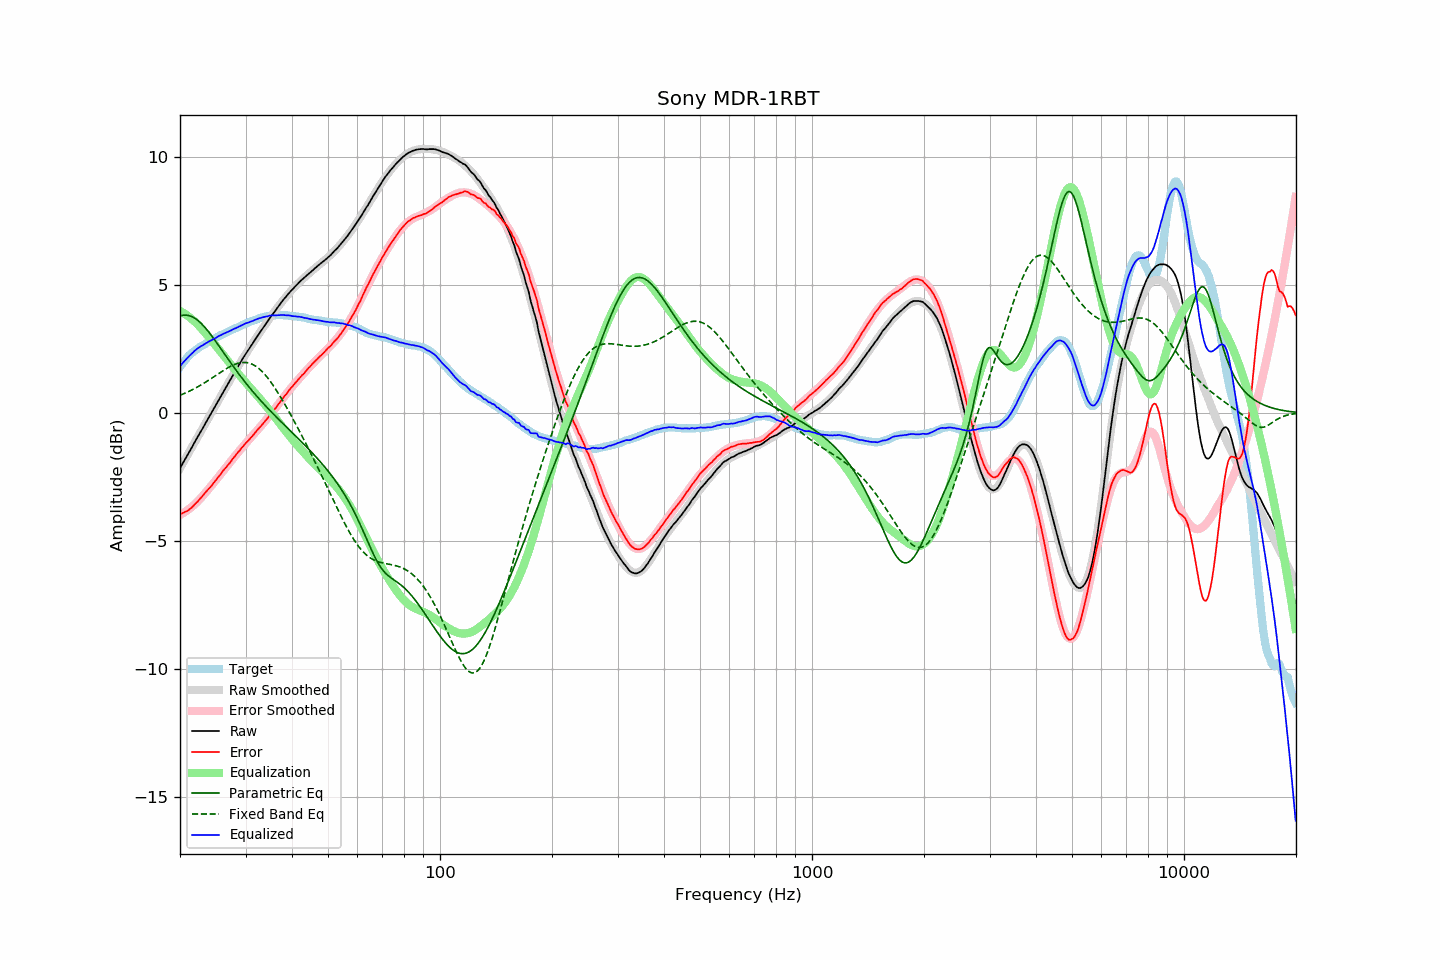

Source data for this figure (header and first rows):
frequency, raw, error, smoothed, error_smoothed, equalization, parametric_eq, fixed_band_eq, equalized_raw, equalized_smoothed, target
20.00, -2.16, -3.95, -2.16, -3.98, 3.98, 3.78, 0.69, 1.83, 1.82, 1.80
20.20, -2.05, -3.93, -2.05, -3.95, 3.95, 3.80, 0.72, 1.90, 1.90, 1.89
20.40, -1.94, -3.90, -1.94, -3.91, 3.91, 3.81, 0.74, 1.97, 1.97, 1.97
20.61, -1.83, -3.86, -1.83, -3.87, 3.87, 3.82, 0.77, 2.04, 2.04, 2.04
20.81, -1.72, -3.84, -1.71, -3.83, 3.83, 3.82, 0.80, 2.11, 2.11, 2.13
21.02, -1.61, -3.81, -1.60, -3.78, 3.78, 3.81, 0.83, 2.18, 2.18, 2.21
21.23, -1.50, -3.76, -1.49, -3.73, 3.73, 3.79, 0.86, 2.24, 2.24, 2.27
21.44, -1.38, -3.71, -1.38, -3.68, 3.68, 3.77, 0.89, 2.30, 2.30, 2.33
21.66, -1.28, -3.65, -1.27, -3.63, 3.63, 3.74, 0.92, 2.35, 2.36, 2.37
21.87, -1.15, -3.58, -1.16, -3.58, 3.58, 3.71, 0.95, 2.42, 2.42, 2.42
22.09, -1.04, -3.52, -1.05, -3.52, 3.52, 3.67, 0.98, 2.47, 2.47, 2.47
22.31, -0.93, -3.46, -0.94, -3.46, 3.46, 3.62, 1.02, 2.52, 2.52, 2.52
22.54, -0.83, -3.39, -0.83, -3.39, 3.39, 3.57, 1.06, 2.56, 2.56, 2.56
22.76, -0.72, -3.32, -0.72, -3.32, 3.32, 3.51, 1.09, 2.61, 2.60, 2.60
22.99, -0.62, -3.25, -0.61, -3.25, 3.25, 3.44, 1.13, 2.63, 2.64, 2.63
23.22, -0.50, -3.17, -0.50, -3.18, 3.18, 3.38, 1.17, 2.68, 2.68, 2.67
23.45, -0.39, -3.09, -0.39, -3.10, 3.10, 3.31, 1.21, 2.72, 2.72, 2.71
23.69, -0.28, -3.03, -0.28, -3.03, 3.03, 3.23, 1.25, 2.75, 2.75, 2.75
23.92, -0.16, -2.95, -0.16, -2.95, 2.95, 3.15, 1.29, 2.79, 2.79, 2.79
24.16, -0.06, -2.89, -0.05, -2.88, 2.88, 3.07, 1.33, 2.82, 2.83, 2.84
24.40, 0.06, -2.81, 0.06, -2.80, 2.80, 2.99, 1.37, 2.86, 2.86, 2.87
24.65, 0.16, -2.73, 0.17, -2.73, 2.73, 2.90, 1.41, 2.89, 2.89, 2.89
24.89, 0.28, -2.65, 0.28, -2.65, 2.65, 2.81, 1.45, 2.92, 2.93, 2.92
25.14, 0.39, -2.58, 0.39, -2.57, 2.57, 2.73, 1.49, 2.96, 2.96, 2.96
25.39, 0.51, -2.49, 0.50, -2.49, 2.49, 2.64, 1.54, 3.00, 2.99, 2.99
25.65, 0.61, -2.42, 0.61, -2.42, 2.42, 2.55, 1.58, 3.03, 3.03, 3.03
25.91, 0.72, -2.33, 0.72, -2.34, 2.34, 2.46, 1.62, 3.06, 3.06, 3.05
26.16, 0.84, -2.24, 0.83, -2.26, 2.26, 2.37, 1.66, 3.09, 3.09, 3.08
26.43, 0.94, -2.17, 0.94, -2.18, 2.18, 2.28, 1.70, 3.12, 3.12, 3.12
26.69, 1.04, -2.10, 1.05, -2.10, 2.10, 2.18, 1.74, 3.14, 3.15, 3.15
26.96, 1.15, -2.02, 1.16, -2.02, 2.02, 2.09, 1.77, 3.17, 3.18, 3.17
27.23, 1.26, -1.95, 1.27, -1.94, 1.94, 2.01, 1.81, 3.20, 3.21, 3.21
27.50, 1.37, -1.87, 1.38, -1.86, 1.86, 1.92, 1.84, 3.23, 3.24, 3.24
27.77, 1.49, -1.78, 1.48, -1.78, 1.78, 1.83, 1.87, 3.27, 3.27, 3.26
28.05, 1.59, -1.70, 1.59, -1.70, 1.70, 1.74, 1.89, 3.30, 3.29, 3.30
28.33, 1.69, -1.62, 1.70, -1.63, 1.63, 1.66, 1.92, 3.32, 3.32, 3.32
28.62, 1.80, -1.54, 1.80, -1.55, 1.55, 1.57, 1.94, 3.35, 3.35, 3.34
28.90, 1.90, -1.48, 1.91, -1.48, 1.48, 1.49, 1.95, 3.38, 3.38, 3.38
29.19, 2.01, -1.39, 2.01, -1.40, 1.40, 1.40, 1.96, 3.42, 3.41, 3.40
29.48, 2.12, -1.33, 2.11, -1.33, 1.33, 1.32, 1.97, 3.45, 3.44, 3.45
29.78, 2.22, -1.24, 2.21, -1.25, 1.25, 1.24, 1.97, 3.47, 3.47, 3.47
30.08, 2.32, -1.17, 2.31, -1.18, 1.18, 1.16, 1.97, 3.50, 3.49, 3.50
30.38, 2.41, -1.11, 2.41, -1.11, 1.11, 1.08, 1.96, 3.52, 3.52, 3.52
30.68, 2.50, -1.05, 2.51, -1.04, 1.04, 1.01, 1.95, 3.54, 3.55, 3.55
30.99, 2.60, -0.97, 2.61, -0.97, 0.97, 0.93, 1.93, 3.57, 3.57, 3.57
31.30, 2.69, -0.90, 2.70, -0.90, 0.90, 0.86, 1.90, 3.59, 3.60, 3.60
31.61, 2.79, -0.83, 2.80, -0.82, 0.82, 0.78, 1.87, 3.62, 3.62, 3.62
31.93, 2.89, -0.75, 2.89, -0.75, 0.75, 0.71, 1.83, 3.65, 3.65, 3.64
32.24, 2.99, -0.67, 2.99, -0.68, 0.68, 0.64, 1.79, 3.67, 3.67, 3.66
32.57, 3.08, -0.60, 3.08, -0.61, 0.61, 0.57, 1.74, 3.69, 3.69, 3.69
32.89, 3.17, -0.54, 3.17, -0.54, 0.54, 0.50, 1.68, 3.71, 3.71, 3.71
33.22, 3.26, -0.47, 3.26, -0.46, 0.46, 0.43, 1.62, 3.73, 3.73, 3.73
33.55, 3.35, -0.39, 3.35, -0.39, 0.39, 0.36, 1.56, 3.74, 3.74, 3.75
33.89, 3.44, -0.31, 3.45, -0.31, 0.31, 0.29, 1.49, 3.76, 3.76, 3.75
34.23, 3.53, -0.25, 3.54, -0.24, 0.24, 0.22, 1.41, 3.77, 3.77, 3.78
34.57, 3.62, -0.16, 3.63, -0.16, 0.16, 0.16, 1.33, 3.78, 3.78, 3.79
34.92, 3.72, -0.07, 3.71, -0.08, 0.08, 0.09, 1.25, 3.80, 3.79, 3.79
35.27, 3.80, -0.01, 3.80, -0.00, 0.00, 0.03, 1.16, 3.80, 3.80, 3.81
35.62, 3.88, 0.08, 3.89, 0.08, -0.08, -0.04, 1.07, 3.81, 3.81, 3.81
35.97, 3.96, 0.15, 3.98, 0.16, -0.16, -0.10, 0.98, 3.81, 3.82, 3.81
... 635 more rows
